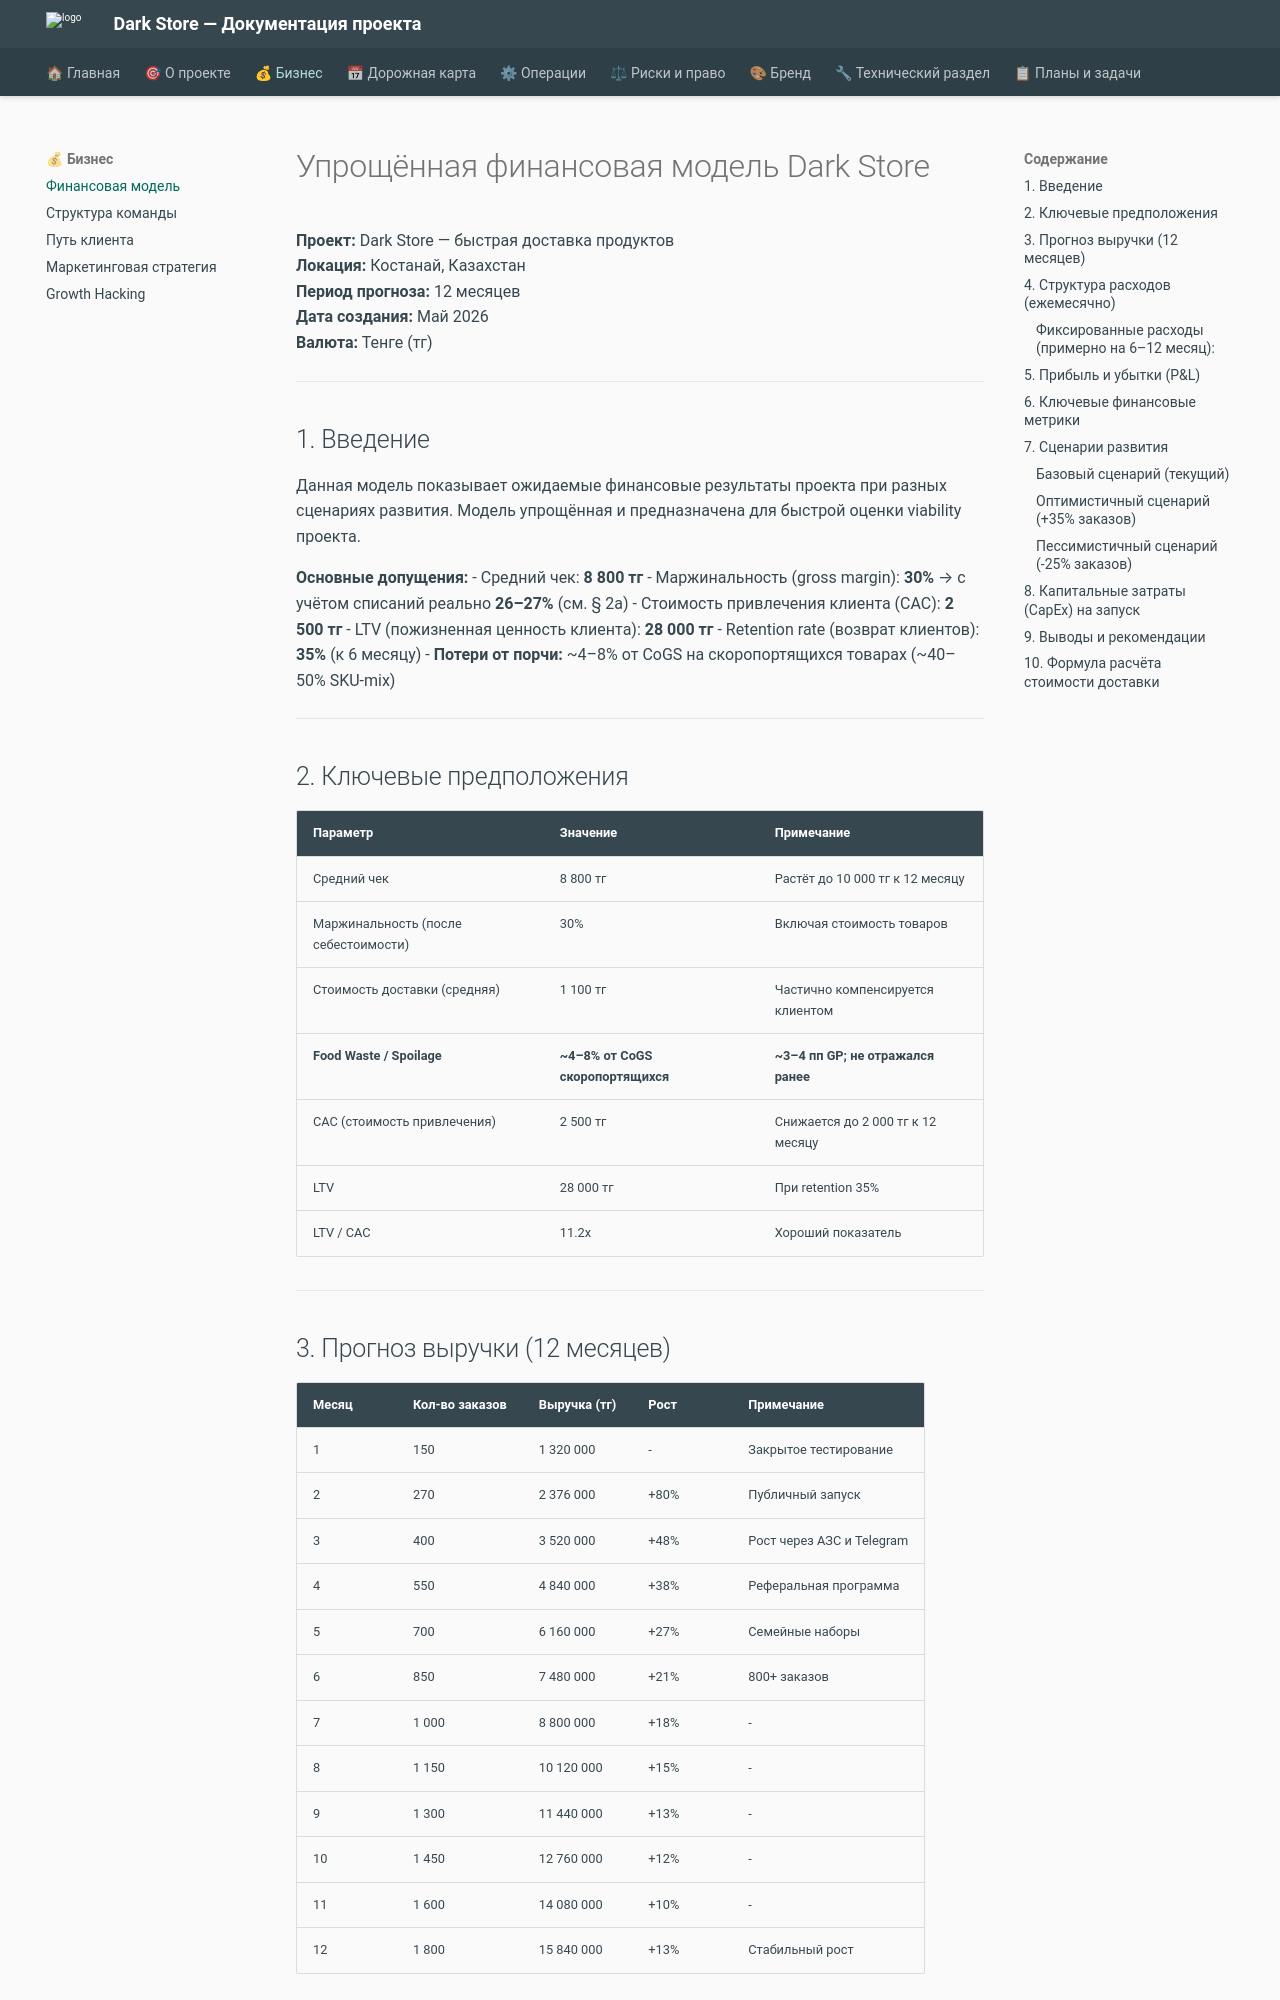

repository: alexander-shamray/darkstore · page: FINANCIAL_MODEL/index.html · generator: mkdocs

# Упрощённая финансовая модель Dark Store

**Проект:** Dark Store — быстрая доставка продуктов  
**Локация:** Костанай, Казахстан  
**Период прогноза:** 12 месяцев  
**Дата создания:** Май 2026  
**Валюта:** Тенге (тг)

---

## 1. Введение

Данная модель показывает ожидаемые финансовые результаты проекта при разных сценариях развития. Модель упрощённая и предназначена для быстрой оценки viability проекта.

**Основные допущения:**
- Средний чек: **8 800 тг**
- Маржинальность (gross margin): **30%** → с учётом списаний реально **26–27%** (см. § 2а)
- Стоимость привлечения клиента (CAC): **2 500 тг**
- LTV (пожизненная ценность клиента): **28 000 тг**
- Retention rate (возврат клиентов): **35%** (к 6 месяцу)
- **Потери от порчи:** ~4–8% от CoGS на скоропортящихся товарах (~40–50% SKU-mix)

---

## 2. Ключевые предположения

| Параметр                        | Значение          | Примечание |
|---------------------------------|-------------------|----------|
| Средний чек                     | 8 800 тг          | Растёт до 10 000 тг к 12 месяцу |
| Маржинальность (после себестоимости) | 30%            | Включая стоимость товаров |
| Стоимость доставки (средняя)    | 1 100 тг          | Частично компенсируется клиентом |
| **Food Waste / Spoilage**       | **~4–8% от CoGS скоропортящихся** | **~3–4 пп GP; не отражался ранее** |
| CAC (стоимость привлечения)     | 2 500 тг          | Снижается до 2 000 тг к 12 месяцу |
| LTV                             | 28 000 тг         | При retention 35% |
| LTV / CAC                       | 11.2x             | Хороший показатель |

---
